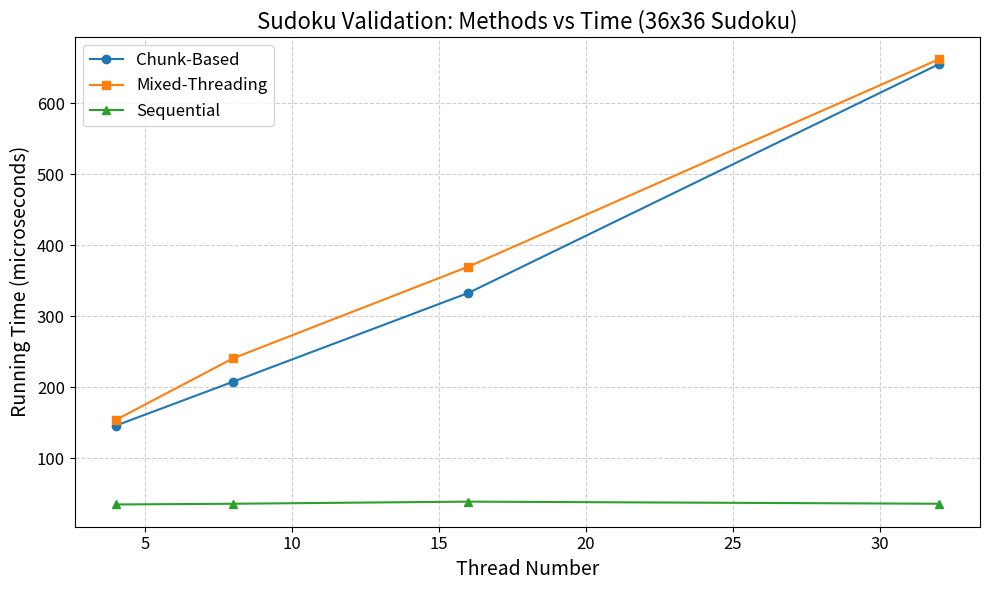

Recreate this plot in Python.
import matplotlib.pyplot as plt

# Data
total_threads = [4,8,16,32]
chunk_time = [146,208,333,655]  # Add your data here
mixed_time = [154,241,370,662]  # Add your data here
sequential_time = [35,36,39,36]  # Add your data here

# Plotting
plt.figure(figsize=(10, 6))
plt.plot(total_threads, chunk_time, marker='o', label="Chunk-Based")
plt.plot(total_threads, mixed_time, marker='s', label="Mixed-Threading")
plt.plot(total_threads, sequential_time, marker='^', label="Sequential")

# Graph customization
plt.title("Sudoku Validation: Methods vs Time (36x36 Sudoku)", fontsize=16)
plt.xlabel("Thread Number", fontsize=14)
plt.ylabel("Running Time (microseconds)", fontsize=14)
plt.grid(True, linestyle='--', alpha=0.6)
plt.legend(fontsize=12)
plt.xticks(fontsize=12)
plt.yticks(fontsize=12)

# Display the graph
plt.tight_layout()
plt.show()